The GitHub repository gvenancio12/yolo-edge-api contains a labelled image folder "aula6-classification" with 3 categories: capacete, colete, pessoa. Examples follow, each with its label.

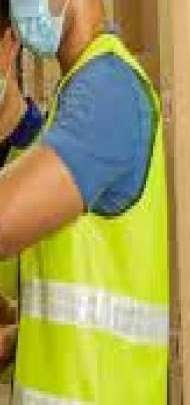
Label: colete

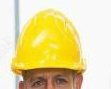
Label: capacete

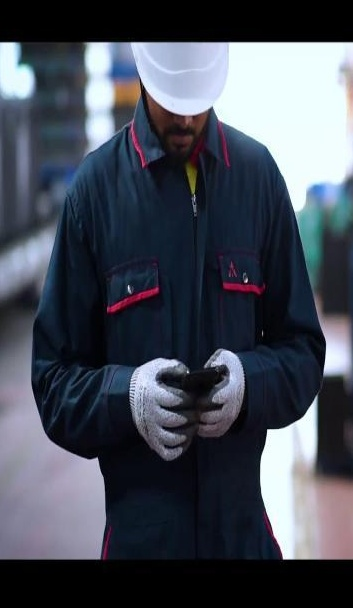
Label: pessoa

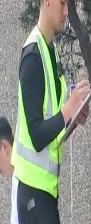
Label: colete

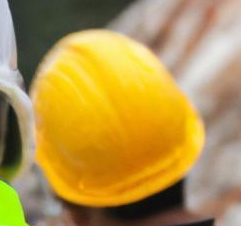
Label: capacete

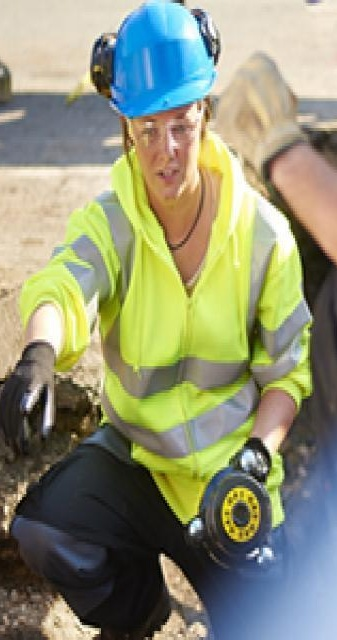
Label: pessoa
